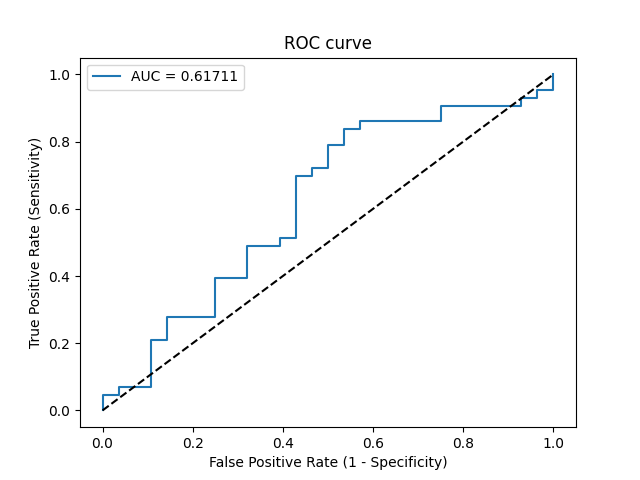

Source data for this figure (header and first rows):
Threshold, Sensitivity, Specificity, NPV, PPV
inf, 0.0, 1.0, 0.3944, 0
0.8491, 0.02326, 1.0, 0.4, 1.0
0.8399, 0.04651, 1.0, 0.4058, 1.0
0.8016, 0.04651, 0.9643, 0.3971, 0.6667
0.7858, 0.06977, 0.9643, 0.403, 0.75
0.7533, 0.06977, 0.8929, 0.3846, 0.5
0.7121, 0.2093, 0.8929, 0.4237, 0.75
0.705, 0.2093, 0.8571, 0.4138, 0.6923
0.6862, 0.2791, 0.8571, 0.4364, 0.75
0.6636, 0.2791, 0.75, 0.4038, 0.6316
0.6528, 0.3953, 0.75, 0.4468, 0.7083
0.6415, 0.3953, 0.6786, 0.4222, 0.6538
0.6297, 0.4884, 0.6786, 0.4634, 0.7
0.6216, 0.4884, 0.6071, 0.4359, 0.6562
0.6156, 0.5116, 0.6071, 0.4474, 0.6667
0.6123, 0.5116, 0.5714, 0.4324, 0.6471
0.5917, 0.6977, 0.5714, 0.5517, 0.7143
0.5912, 0.6977, 0.5357, 0.5357, 0.6977
0.5865, 0.7209, 0.5357, 0.5556, 0.7045
0.5766, 0.7209, 0.5, 0.5385, 0.6889
0.5531, 0.7907, 0.5, 0.6087, 0.7083
0.5527, 0.7907, 0.4643, 0.5909, 0.6939
0.5419, 0.8372, 0.4643, 0.65, 0.7059
0.5295, 0.8372, 0.4286, 0.6316, 0.6923
0.5281, 0.8605, 0.4286, 0.6667, 0.6981
0.4925, 0.8605, 0.25, 0.5385, 0.6379
0.477, 0.907, 0.25, 0.6364, 0.65
0.4549, 0.907, 0.07143, 0.3333, 0.6
0.4545, 0.9302, 0.07143, 0.4, 0.6061
0.4491, 0.9302, 0.03571, 0.25, 0.597
0.4481, 0.9535, 0.03571, 0.3333, 0.6029
0.4437, 0.9535, 0.0, 0.0, 0.5942
0.4338, 1.0, 0.0, 0, 0.6056
